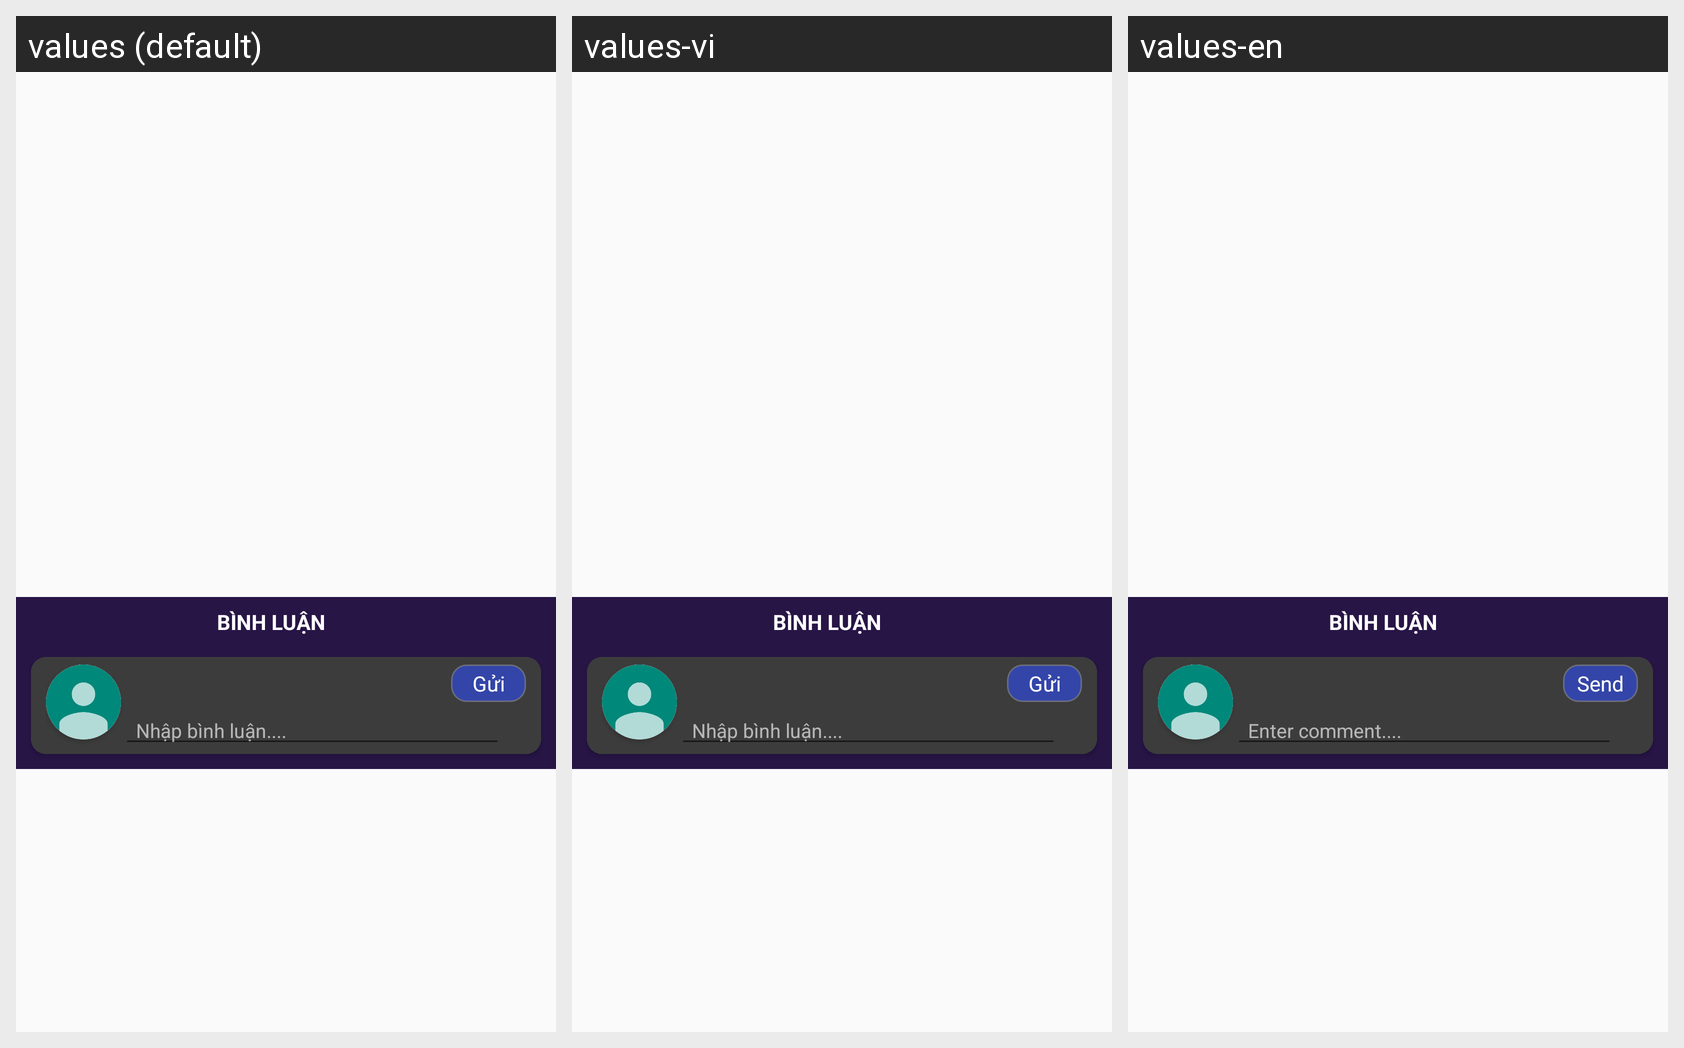

Locale-by-locale string values for the Android screen shown in this grid:
Android screen res/layout/fragment_book_comment.xml rendered under 3 locales, left to right: values (default), values-vi, values-en. Device: Nexus 5 (rendered at 1080×1920; each locale shown at half size, 540×960, under a caption strip naming it); theme Base.Theme.ReadingApplication.
Strings drawn on this screen, with the default value and each locale's value (text and hints the layout hard-codes, and strings that could not be matched under every locale, appear in the picture but are not listed):

button_send
  values: Gửi
  values-vi: Gửi
  values-en: Send

text_write_comment
  values: Nhập bình luận....
  values-vi: Nhập bình luận....
  values-en: Enter comment....
